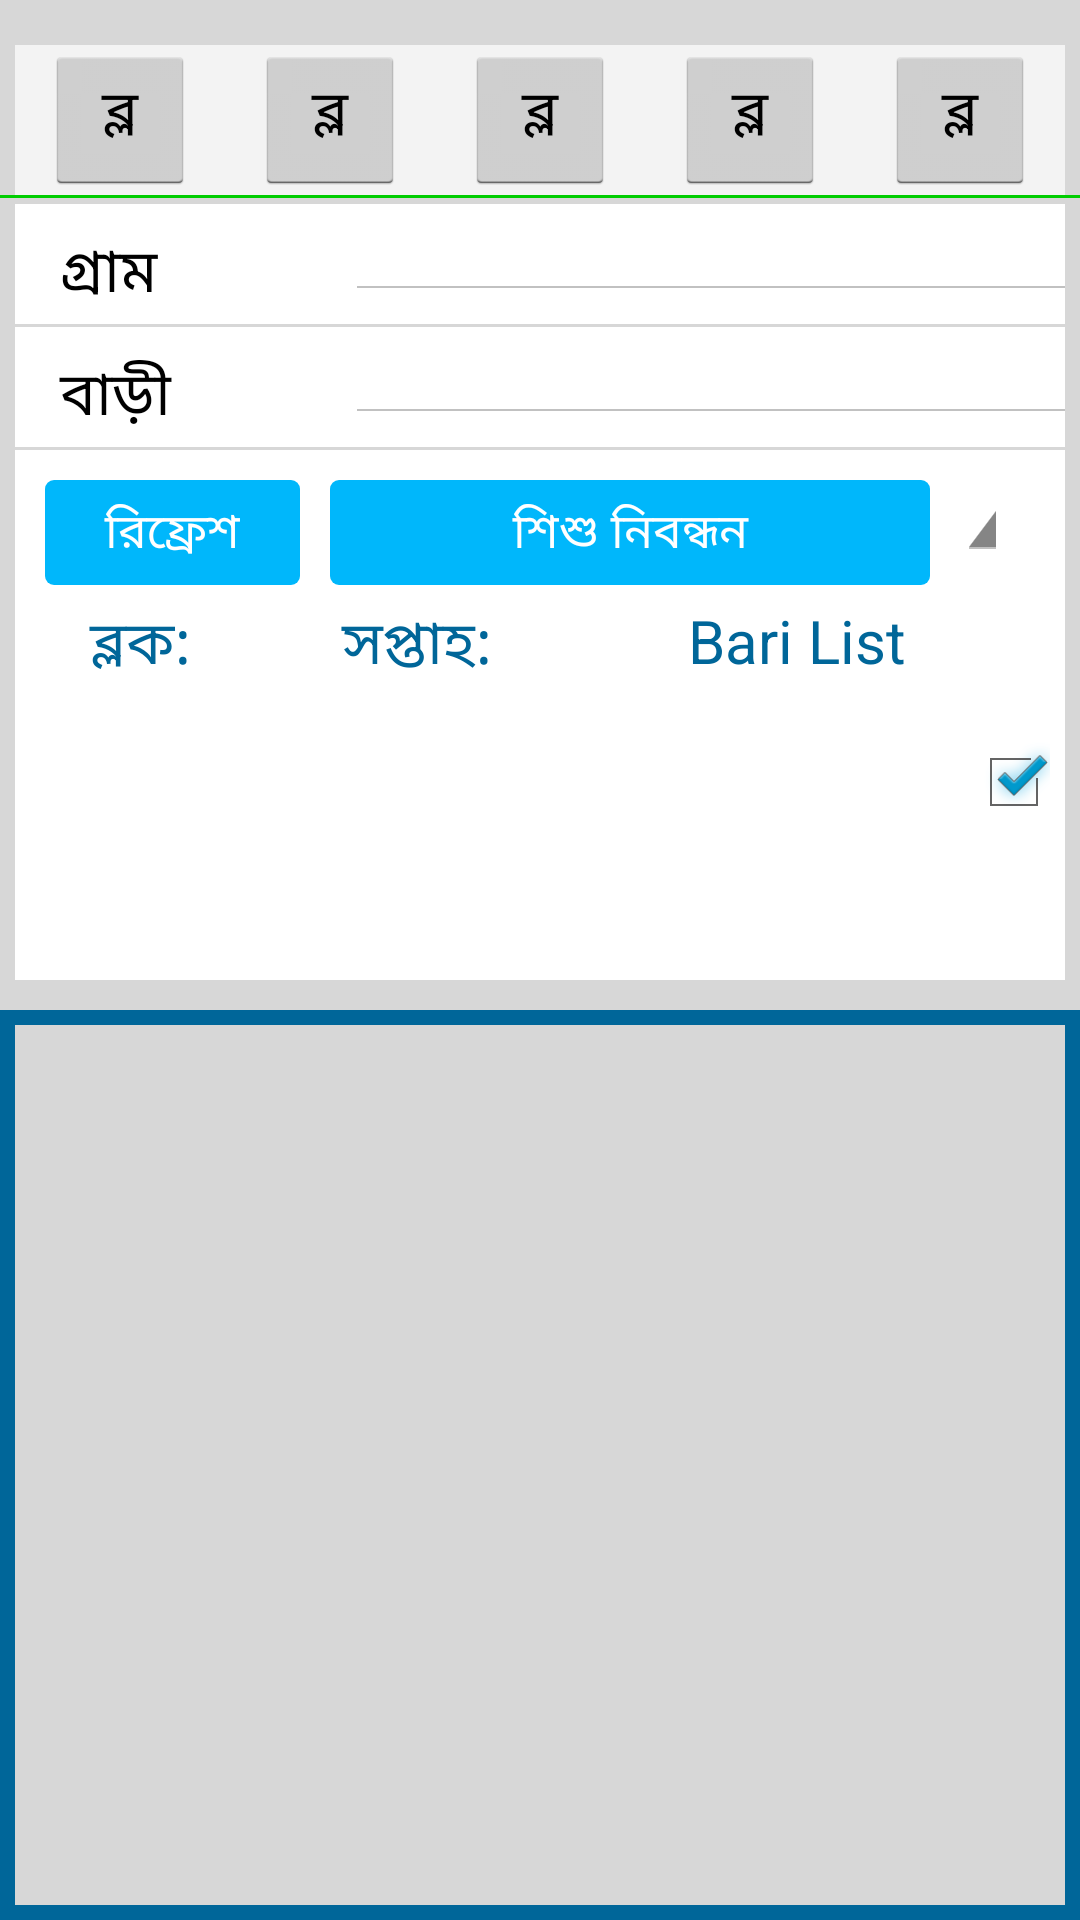

Produce the Android XML layout that renders to this screen, including the resource entries it uses.
<!-- AndroidManifest.xml: application theme CustomTheme -->
<!-- res/layout/householdindex.xml -->
<?xml version="1.0" encoding="utf-8"?>
<LinearLayout xmlns:android="http://schemas.android.com/apk/res/android"
    xmlns:tools="http://schemas.android.com/tools" android:id="@+id/preglist"
    android:layout_width="fill_parent"
    android:layout_height="match_parent"
    android:background="#D7D7D7"
    android:orientation="vertical"  android:paddingTop="10sp">
	<LinearLayout android:background="#F3F3F3" android:layout_marginLeft="5sp" android:layout_marginRight="5sp"
		android:id="@+id/LinearLayout11" android:layout_marginTop="5sp" android:paddingLeft="10sp" android:paddingRight="10sp"
		android:layout_width="match_parent"
		android:layout_height="50dp" android:gravity="center">
		<Button android:id="@+id/cmdBlock1"
			android:layout_width="150sp"
			android:layout_height="50sp"
			android:layout_marginTop="0sp"
			android:layout_marginBottom="0sp"
			android:text="ব্লক – ১" android:layout_weight="1"/>
		<Button android:id="@+id/cmdBlock2" android:layout_marginLeft="20sp"
			android:layout_width="150sp"
			android:layout_height="50sp"
			android:layout_marginTop="0sp"
			android:layout_marginBottom="0sp"
			android:text="ব্লক – ২" android:layout_weight="1"/>
        <Button android:id="@+id/cmdBlock3" android:layout_marginLeft="20sp"
            android:layout_width="150sp"
            android:layout_height="50sp"
            android:layout_marginTop="0dip"
            android:layout_marginBottom="0sp"
            android:text="ব্লক – ৩" android:layout_weight="1"/>
        <Button android:id="@+id/cmdBlock4" android:layout_marginLeft="20sp"
            android:layout_width="150sp"
            android:layout_height="50sp"
            android:layout_marginTop="0sp"
            android:layout_marginBottom="0sp"
            android:text="ব্লক – ৪" android:layout_weight="1"/>
        <Button android:id="@+id/cmdBlock5" android:layout_marginLeft="20sp"
            android:layout_width="150sp"
            android:layout_height="50sp"
            android:layout_marginTop="0sp"
            android:layout_marginBottom="0sp"
            android:text="ব্লক – ৫" android:layout_weight="1"/>


	</LinearLayout>
    <View android:layout_height="1dip" android:background="#00CD00" android:layout_width="match_parent"/>
    <LinearLayout  android:layout_marginTop="2sp" android:background="#FFFFFF"
        android:layout_width="match_parent" android:layout_marginLeft="5sp" android:layout_marginRight="5sp"
        android:layout_height="wrap_content" android:gravity="left"
        android:padding="0dip" >
			<TextView android:paddingLeft="10sp"
				android:layout_column="0" android:layout_marginBottom="5sp"
				android:layout_marginTop="5sp"
				android:textSize="20sp" android:gravity="left"
				android:textColor="#000000"
				android:text=" গ্রাম" android:layout_height="30sp" android:layout_width="110sp"/>
			<Spinner
			    android:id="@+id/VillageList" android:layout_column="1"
			    android:layout_width="350dp"
			    android:layout_height="wrap_content"
			    android:layout_marginBottom="5sp"
			    android:layout_marginRight="10sp"
			    android:drawSelectorOnTop="true"
			    android:prompt="@string/planet_prompt"
			    android:textSize="25sp" />
        <Button android:id="@+id/cmdNewBari"
            android:layout_width="100sp"  android:textSize="14sp"
            android:layout_height="40sp"
            android:text="নতুন বাড়ী"/>
	</LinearLayout>
    <View android:layout_height="1dip" android:background="#D7D7D7" android:layout_width="match_parent"/>
    <LinearLayout  android:layout_marginTop="0sp"  android:background="#FFFFFF"
        android:layout_width="match_parent" android:layout_marginLeft="5sp" android:layout_marginRight="5sp"
        android:layout_height="wrap_content" android:gravity="left"
        android:padding="0dip" >
        <TextView android:paddingLeft="10sp"
            android:layout_column="0" android:layout_marginBottom="5sp"
            android:layout_marginTop="5sp"
            android:textSize="20sp" android:gravity="left"
            android:textColor="#000000"
            android:text=" বাড়ী" android:layout_height="30sp" android:layout_width="110sp"/>
        <Spinner
            android:id="@+id/BariList"
            android:layout_width="350dp"
            android:layout_height="wrap_content"
            android:layout_marginBottom="5sp"
            android:layout_marginRight="10sp"
            android:drawSelectorOnTop="true"
            android:prompt="@string/planet_prompt"
            android:textSize="25sp" />
        <Button android:id="@+id/cmdBariUpdate"
            android:layout_width="100sp"  android:textSize="14sp"
            android:layout_height="40sp"
            android:text="আপডেট"/>

    </LinearLayout>
    <View android:layout_height="1dip" android:background="#D7D7D7" android:layout_width="match_parent"/>

    <LinearLayout android:paddingTop="5sp" android:layout_marginTop="0sp" android:paddingBottom="5sp" android:paddingLeft="10sp" android:paddingRight="10sp"
        android:layout_marginLeft="5sp" android:layout_marginRight="5sp"
        android:layout_width="match_parent" android:background="#FFFFFF"
        android:layout_height="wrap_content" android:gravity="left" android:layout_gravity="center_vertical" android:orientation="horizontal">
        <Button android:id="@+id/cmdRefresh"
            android:layout_width="85sp"  android:textSize="16sp"
            android:layout_height="35sp" android:layout_marginTop="5dip" android:layout_marginBottom="0sp"
            android:text="রিফ্রেশ" android:background="@drawable/button_style_blue" android:textColor="#ffffff"/>

        <Button android:id="@+id/btnInMigration" android:layout_marginLeft="10sp" android:layout_marginRight="10sp"
            android:background="@drawable/button_style_blue"
            android:layout_width="200sp"
            android:layout_height="35sp"
            android:layout_marginTop="5dip"
            android:layout_marginBottom="0sp" android:textSize="16sp" android:textColor="#ffffff"
            android:text="শিশু নিবন্ধন"/>
        <Spinner
            android:id="@+id/spnFilterOption"
            android:layout_width="match_parent"
            android:layout_height="wrap_content"
            android:layout_marginBottom="5sp"
            android:layout_marginRight="10sp"
            android:drawSelectorOnTop="true"
            android:prompt="@string/planet_prompt"
            android:textSize="25sp" />


    </LinearLayout>
    <LinearLayout android:paddingTop="0sp" android:paddingBottom="5sp" android:paddingLeft="0sp" android:paddingRight="5sp"
        android:layout_width="match_parent" android:background="#FFFFFF" android:layout_marginLeft="5sp" android:layout_marginRight="5sp"
        android:layout_height="wrap_content" android:gravity="left" android:layout_gravity="center_vertical" android:orientation="horizontal">
        <TextView android:layout_width="wrap_content"
            android:layout_height="wrap_content"
            android:text="     ব্লক: " android:gravity="center"
            android:textSize="20sp" android:textColor="#006699"/>
        <TextView android:id="@+id/lblBlock" android:layout_width="40sp"
            android:layout_height="wrap_content"
            android:text="" android:gravity="left"
            android:textSize="20sp" android:textColor="#006699"/>
        <TextView android:layout_width="wrap_content"
            android:layout_height="wrap_content"
            android:text=" সপ্তাহ: " android:gravity="center"
            android:textSize="20sp" android:textColor="#006699"/>
        <TextView android:id="@+id/lblWeek" android:layout_width="50sp"
            android:layout_height="wrap_content"
            android:text="" android:gravity="left"
            android:textSize="20sp" android:textColor="#006699"/>

        <TextView android:id="@+id/lblPageHeading" android:layout_width="wrap_content"
            android:layout_height="wrap_content"
            android:text="  Bari List" android:gravity="center"
            android:textSize="20sp" android:textColor="#006699"/>

        <CheckBox android:layout_marginLeft="20sp"
            android:layout_width="wrap_content"
            android:layout_height="wrap_content"
            android:text=" MWRA" android:checked="true"
            android:id="@+id/chkMWRA" />

    </LinearLayout>

    <LinearLayout android:layout_marginTop="10sp"
        android:layout_width="wrap_content" android:background="#006699"
        android:layout_height="wrap_content" android:gravity="center"
        android:padding="5dip" >

            <ListView
                android:id="@+id/listHHIndex" android:background="#D7D7D7"
                android:layout_width="match_parent"
                android:layout_height="550sp"
                android:layout_weight="1"
                android:divider="#006699"
                android:fadeScrollbars="false"
                android:scrollX="0px"
                android:scrollY="0px"
                android:scrollbarAlwaysDrawVerticalTrack="true"
                android:scrollbarSize="150dip"
                android:scrollbarStyle="outsideOverlay"
                android:scrollbars="vertical" >
            </ListView>
    </LinearLayout>

    <LinearLayout android:id="@+id/secBackToBariList"
        android:layout_width="match_parent"
        android:layout_height="50sp"
        android:layout_weight="1"
        android:gravity="center|bottom"
        android:orientation="vertical" >

        <Button android:id="@+id/cmdBackToBariList" android:visibility="gone"
            android:layout_width="match_parent"
            android:layout_height="50sp"
            android:text="Back To Bari List" android:layout_gravity="center_horizontal|center"/>
    </LinearLayout>
</LinearLayout>
<!-- resources referenced by this layout -->
<resources>
  <!-- drawable button_style_blue (drawable-hdpi) -->
  <?xml version="1.0" encoding="utf-8"?>
  <selector xmlns:android="http://schemas.android.com/apk/res/android">
      <item android:state_pressed="true">
          <shape android:shape="rectangle">
              <corners 
                  android:bottomLeftRadius="3dp" 
                  android:bottomRightRadius="3dp" 
                  android:topLeftRadius="3dp" 
                  android:topRightRadius="3dp" />
              <gradient android:angle="270" android:startColor="#006699" android:endColor="#006699" android:type="linear" />
          </shape>
          <color android:color="#FFFFFF" />
      </item>
      <item>
          <shape android:shape="rectangle">
              <corners 
                  android:bottomLeftRadius="3dp" 
                  android:bottomRightRadius="3dp" 
                  android:topLeftRadius="3dp" 
                  android:topRightRadius="3dp" />
              <gradient android:angle="270" android:startColor="#00B7FB" android:endColor="#00B7FB" android:type="linear" />
          </shape>
      </item>
  </selector>
  <string name="planet_prompt">Choose a planet</string>
  <style name="CustomTheme" parent="android:Theme.Holo.Light">
  	    <item name="android:windowBackground">@color/custom_theme_color</item>
  	    <item name="android:colorBackground">@color/custom_theme_color</item>
  	    <item name="android:textSize">20sp</item>
          <item name="android:textColor">#000000</item>
          <item name="android:icon">@android:color/transparent</item>
          
          
          <item name="android:spinnerItemStyle">@style/SpinnerItem</item>
          
          
  	</style>
  <color name="custom_theme_color">#FFFFFF</color>
  <style name="SpinnerItem">
          <item name="android:textColor">#000000</item>
          <item name="android:background">#F3F3F3</item>
          <item name="android:paddingTop">5sp</item>
          <item name="android:paddingLeft">5sp</item>
          <item name="android:paddingBottom">5sp</item>
      </style>
</resources>
